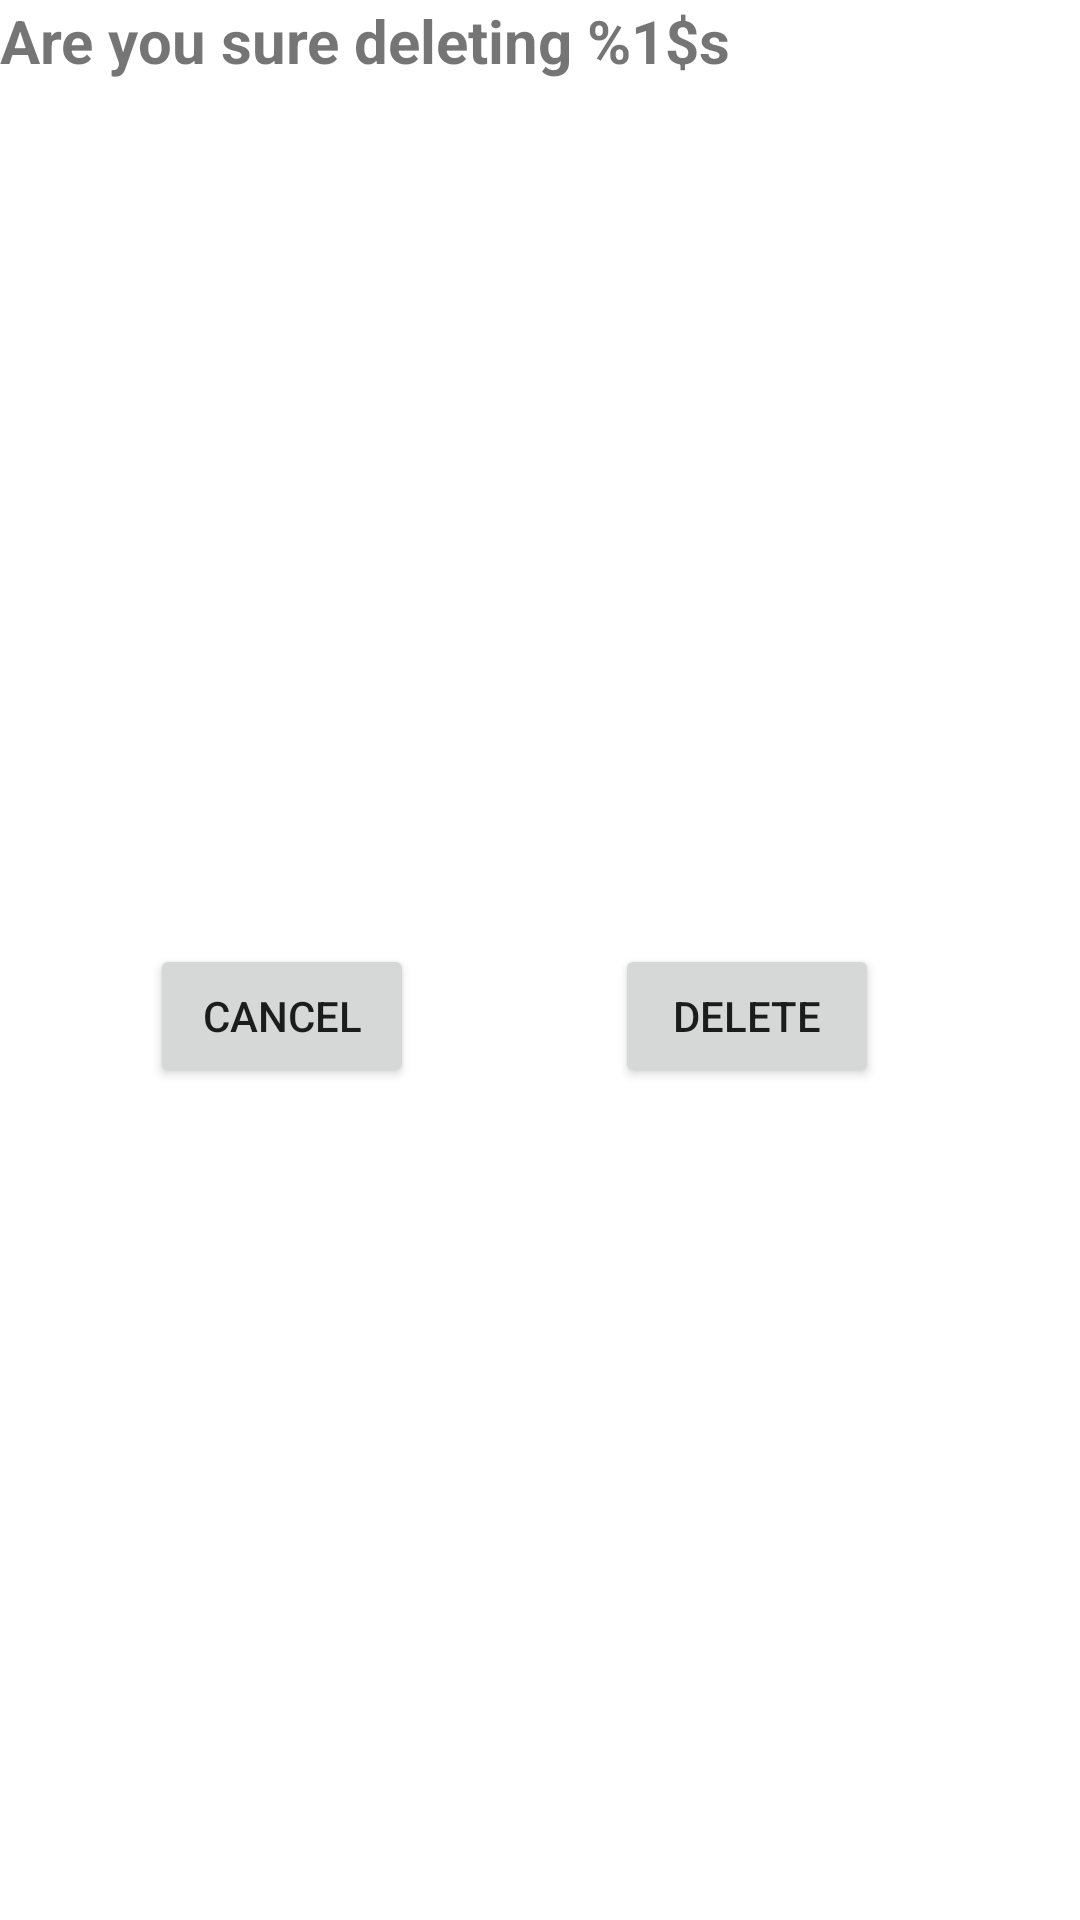

The Android layout XML behind this screen, and the referenced resources:
<!-- AndroidManifest.xml: application theme Theme.RecordVoiceApp -->
<!-- res/layout/ask_delete_file_dialog_fragment.xml -->
<?xml version="1.0" encoding="utf-8"?>
<androidx.constraintlayout.widget.ConstraintLayout
    xmlns:android="http://schemas.android.com/apk/res/android"
    xmlns:app="http://schemas.android.com/apk/res-auto"
    android:layout_marginTop="50dp"
    android:layout_marginStart="15dp"
    android:layout_marginEnd="15dp"
    android:layout_width="match_parent"
    android:layout_height="wrap_content">

    <TextView
        android:id="@+id/tv_file_name"
        android:layout_width="wrap_content"
        android:layout_height="wrap_content"
        android:text="@string/save_file_name"
        android:textStyle="bold"
        android:textSize="20sp"
        android:textAlignment="center"
        app:layout_constraintStart_toStartOf="parent"
        app:layout_constraintTop_toTopOf="parent" />

    <Button
        android:id="@+id/btn_cancel"
        android:layout_width="wrap_content"
        android:layout_height="wrap_content"
        android:layout_marginStart="50dp"
        android:layout_marginTop="20dp"
        android:layout_marginBottom="10dp"
        android:text="@string/cancel"
        app:layout_constraintBottom_toBottomOf="parent"
        app:layout_constraintStart_toStartOf="parent"
        app:layout_constraintTop_toBottomOf="@id/tv_file_name" />

    <Button
        android:id="@+id/btn_save"
        android:layout_width="wrap_content"
        android:layout_height="wrap_content"
        android:layout_marginTop="20dp"
        android:layout_marginBottom="10dp"
        android:text="@string/menu_delete_recording"
        app:layout_constraintBottom_toBottomOf="parent"
        app:layout_constraintEnd_toEndOf="parent"
        app:layout_constraintStart_toEndOf="@+id/btn_cancel"
        app:layout_constraintTop_toBottomOf="@id/tv_file_name" />

</androidx.constraintlayout.widget.ConstraintLayout>
<!-- resources referenced by this layout -->
<resources>
  <string name="cancel">Cancel</string>
  <string name="menu_delete_recording">Delete</string>
  <string name="save_file_name">Are you sure deleting %1$s</string>
  <style name="Theme.RecordVoiceApp" parent="Theme.MaterialComponents.DayNight.NoActionBar">
          
          <item name="colorPrimary">@color/purple_500</item>
          <item name="colorPrimaryVariant">@color/purple_700</item>
          <item name="colorOnPrimary">@color/white</item>
          
          <item name="colorSecondary">@color/teal_200</item>
          <item name="colorSecondaryVariant">@color/teal_700</item>
          <item name="colorOnSecondary">@color/black</item>
          
          <item name="android:statusBarColor" tools:targetApi="l">?attr/colorPrimaryVariant</item>
          
      </style>
  <color name="purple_500">#FF6200EE</color>
  <color name="purple_700">#FF3700B3</color>
  <color name="white">#FFFFFFFF</color>
  <color name="teal_200">#FF03DAC5</color>
  <color name="teal_700">#FF018786</color>
  <color name="black">#FF000000</color>
</resources>
